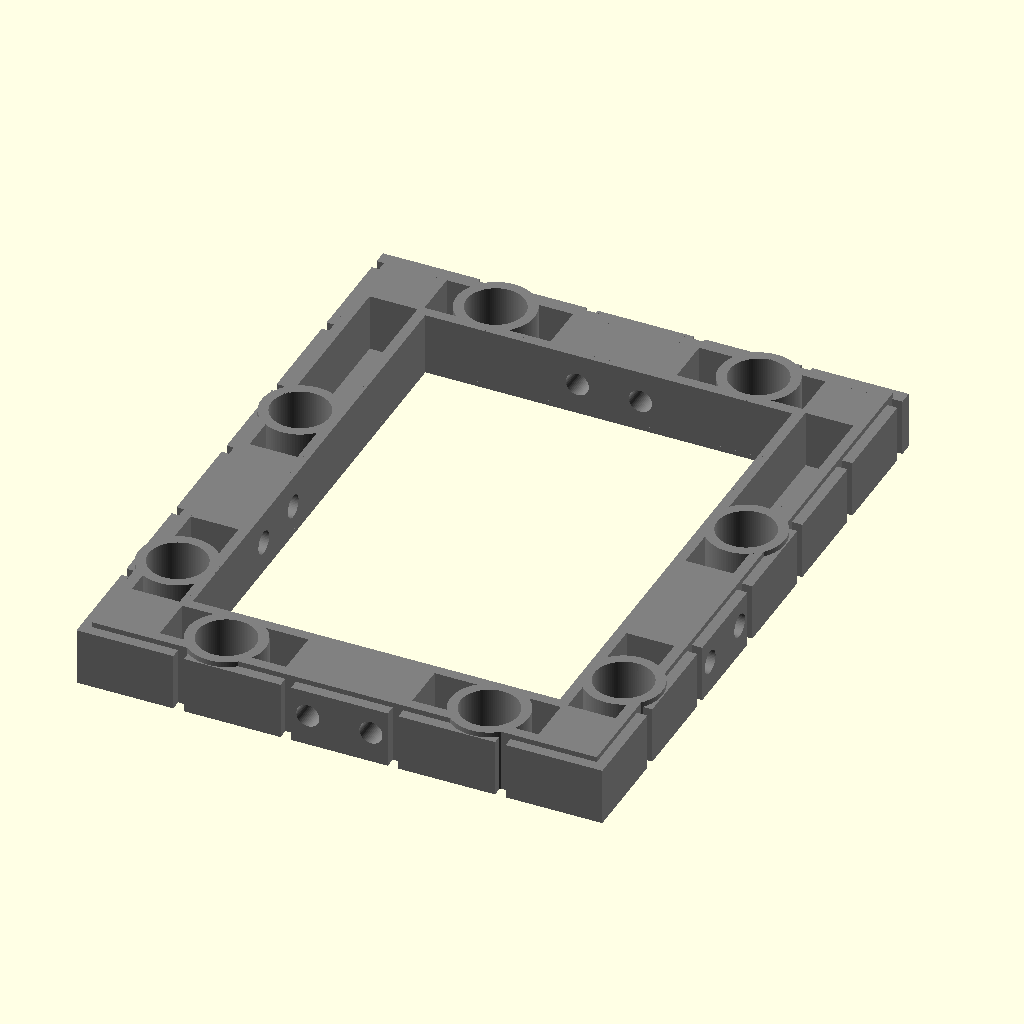
Cell 1: the model at its default parameters.
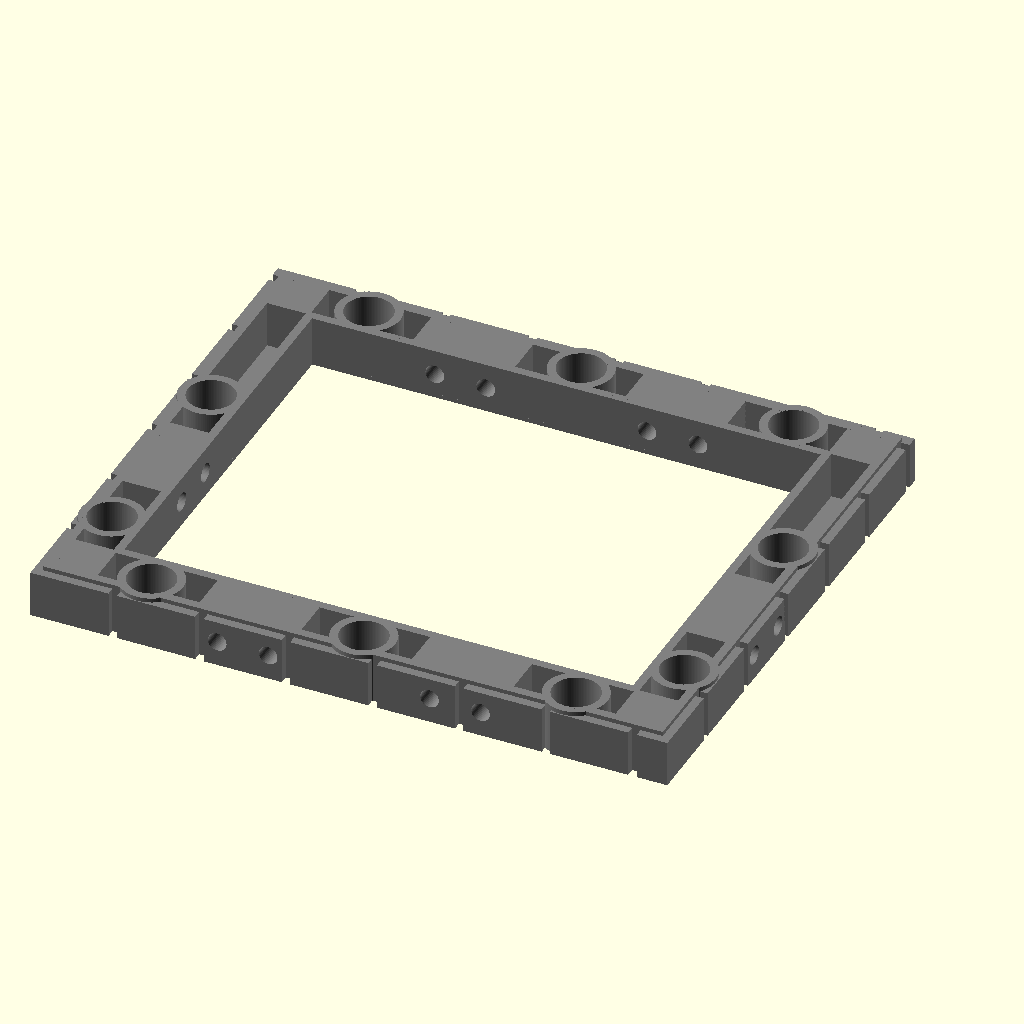
Cell 2: x = 3 (everything else at default).
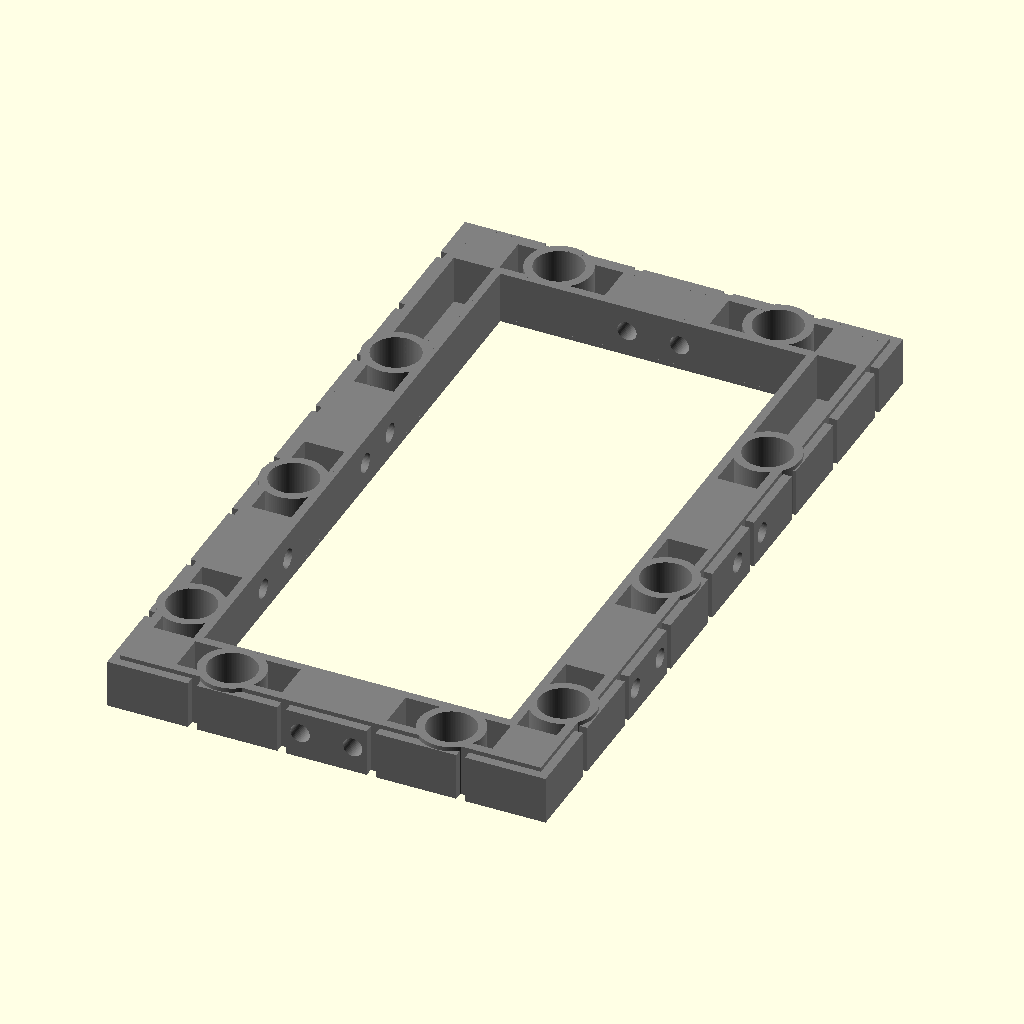
Cell 3 — y set to 3, the other parameters unchanged.
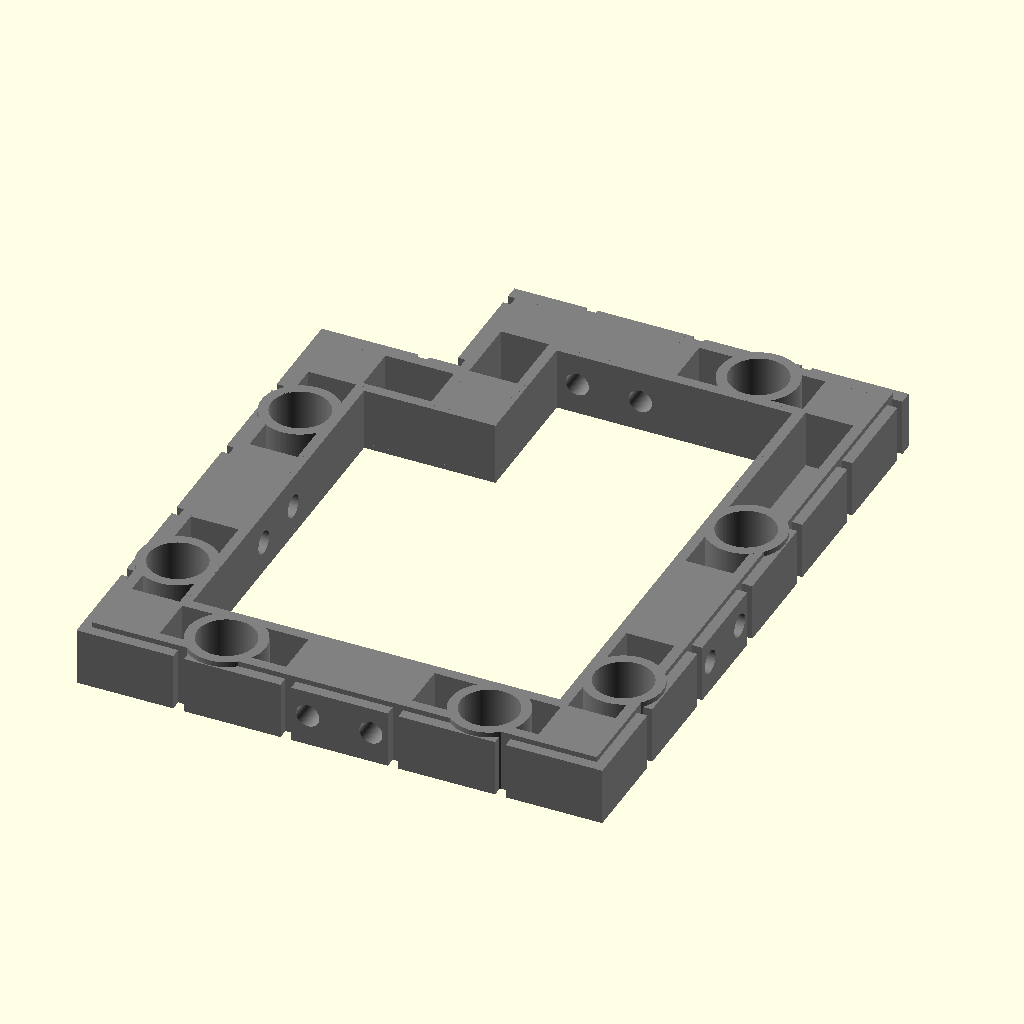
Cell 4 — left set to true, the other parameters unchanged.
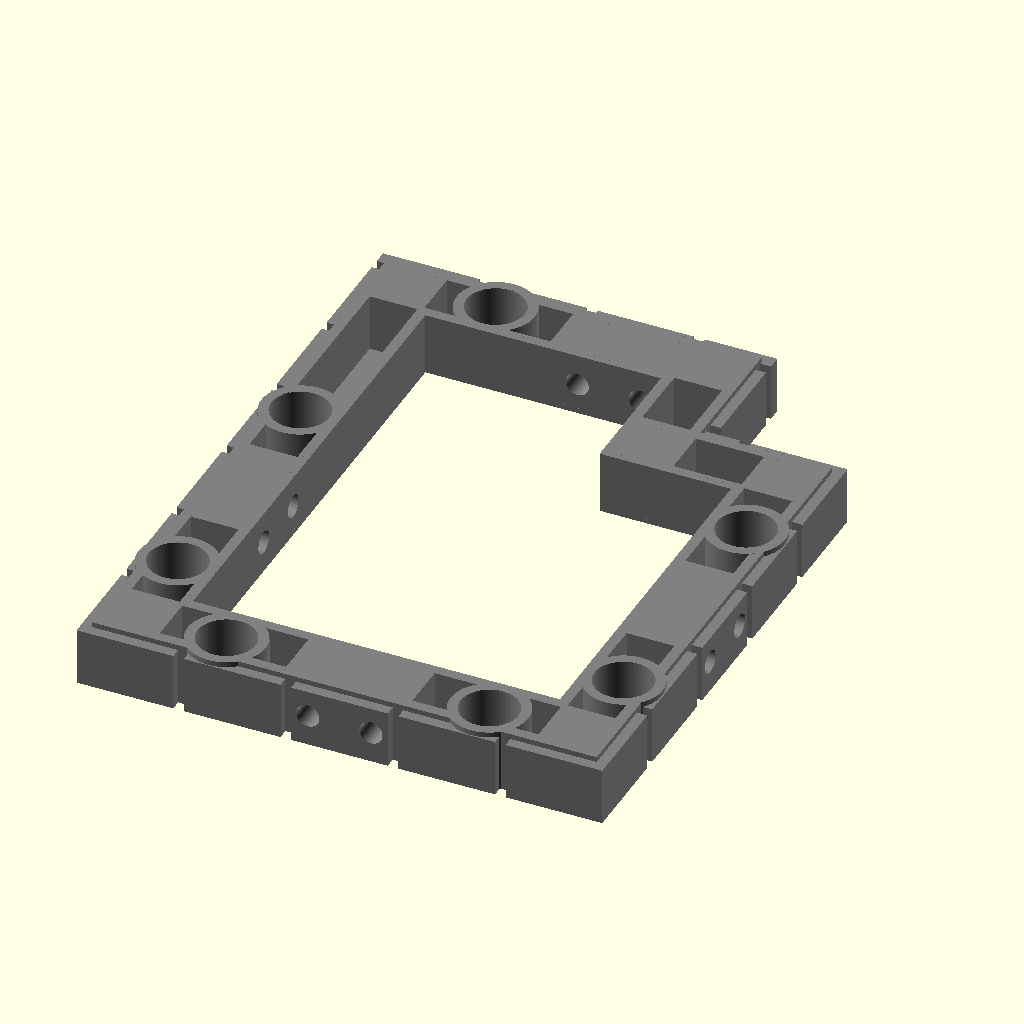
Cell 5 — right set to true, the other parameters unchanged.
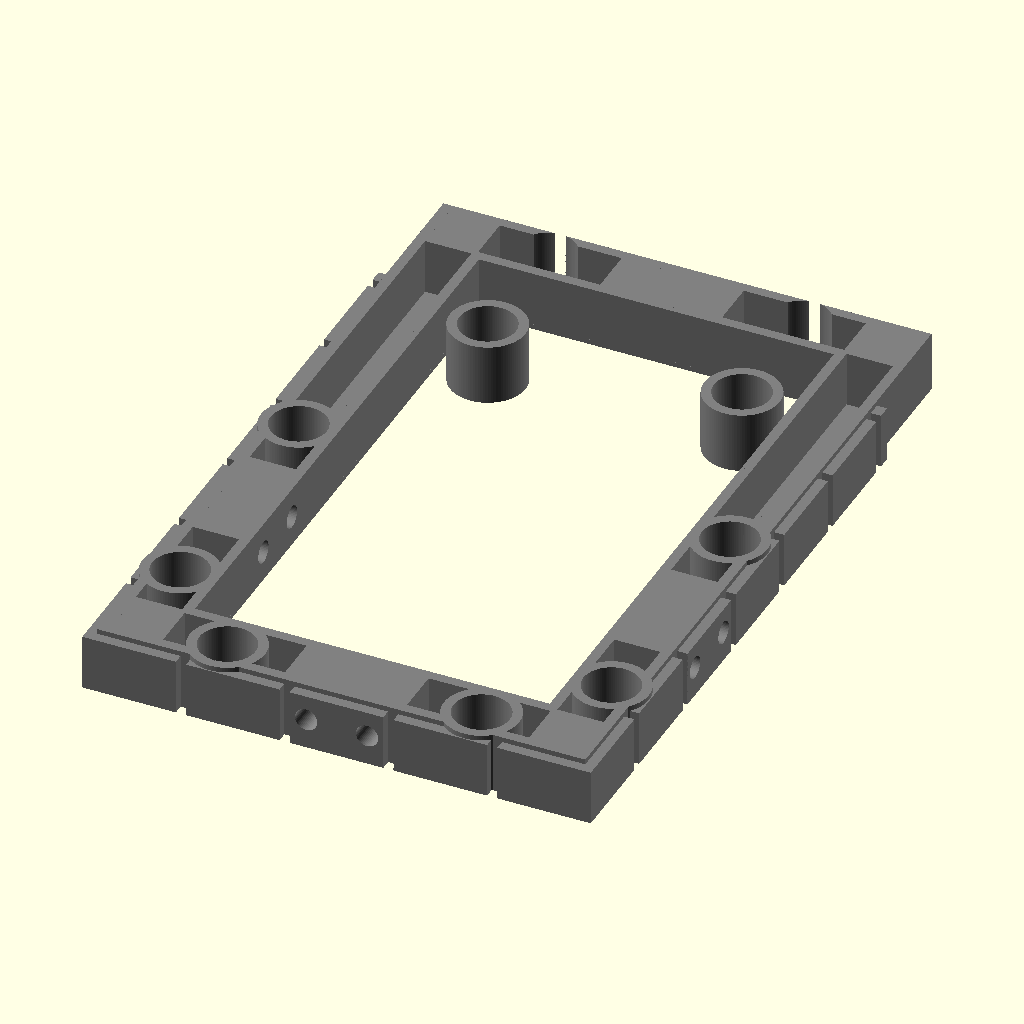
Cell 6: edge = 25 (everything else at default).
The same orthographic view direction (rotation 55°, 0°, 25°; colour scheme Cornfield) for every cell, with the view re-fitted per cell, so scale and position can differ between cells.
OpenSCAD source file base/magnetic_base.ext_adapter.scad:
/* [Base Tile Size] */
x = 2; //[1,2,3,4,5,6]
y = 2; //[1,2,3,4,5,6]

left = false; // [false,true]
right = false; // [false,true]

/* [Edge Tile Support] */

// Size of edge tile addition, 9.2 is standard for openforge
edge = 12.5;

/* [Magnets] */
// Size of hole for magnet.  5.4 works well for 5mm buckyball style magnets.  0 to eliminate.
magnet_hole = 5.5;

/* [Wire Holes] */
// Size of hole for Filament tile joining.
filament_wire_hole = 1.1; // 0:Off,1.1:1.75mm filament,1.7:3mm filament
// Size of hole for paperclip tile joining.
paperclip_wire_hole = 0; // 0:Off,0.65:20 Gauge,0.7:18 Gauge

module wire_holes(x,y,filament_wire_hole=1.1,paperclip_wire_hole=00,edge=12.5) {
    eoffset = -1 - edge;
    // center: 1  mm wire  18 gauge 
    // crossed: .8  mm wire  20 gauge 7.4 small  9.3 large  20 gauge
    eoffset = -1 - edge;

    ylength = 2 + 2 * edge + 25 * y;
    if (x > 1) {
        for ( i = [2 : x] ) {
            ipos = i * 25 - 25;
            if (filament_wire_hole > 0) {
                translate([ipos-3,eoffset,6/2]) rotate([-90,0,0]) cylinder(ylength,filament_wire_hole,filament_wire_hole,$fn=50);
                translate([ipos+3,eoffset,6/2]) rotate([-90,0,0]) cylinder(ylength,filament_wire_hole,filament_wire_hole,$fn=50);
            }
            if (paperclip_wire_hole > 0.0) {
                // Large Loop
                translate([ipos+4.5,eoffset,6/2+1.5]) rotate([-90,0,0]) cylinder(ylength,paperclip_wire_hole,paperclip_wire_hole,$fn=50);
                translate([ipos-4.5,eoffset,6/2+1.5]) rotate([-90,0,0]) cylinder(ylength,paperclip_wire_hole,paperclip_wire_hole,$fn=50);
                translate([ipos+4.5,eoffset,6/2-1]) rotate([-90,0,0]) cylinder(ylength,paperclip_wire_hole,paperclip_wire_hole,$fn=50);
                translate([ipos-4.5,eoffset,6/2-1]) rotate([-90,0,0]) cylinder(ylength,paperclip_wire_hole,paperclip_wire_hole,$fn=50);
                // Small Loop
                translate([ipos+2.4,eoffset,6/2+1.5]) rotate([-90,0,0]) cylinder(ylength,paperclip_wire_hole,paperclip_wire_hole,$fn=50);
                translate([ipos-2.4,eoffset,6/2+1.5]) rotate([-90,0,0]) cylinder(ylength,paperclip_wire_hole,paperclip_wire_hole,$fn=50);
            }
        }
    }
    
    xlength = 2 + 2 * edge + 25 * x;
    if (y > 1) {
        for ( i = [2 : y] ) {
            ipos = i*25-25;
            if (filament_wire_hole > 0) {
                translate([eoffset,ipos-3,6/2]) rotate([0,90,0]) cylinder(xlength,filament_wire_hole,filament_wire_hole,$fn=50);
                translate([eoffset,ipos+3,6/2]) rotate([0,90,0]) cylinder(xlength,filament_wire_hole,filament_wire_hole,$fn=50);
            }
            if (paperclip_wire_hole > 0.0) {
                // Large Loop
                translate([eoffset,ipos+4.5,6/2+1.5]) rotate([0,90,0]) cylinder(xlength,paperclip_wire_hole,paperclip_wire_hole,$fn=50);
                translate([eoffset,ipos-4.5,6/2+1.5]) rotate([0,90,0]) cylinder(xlength,paperclip_wire_hole,paperclip_wire_hole,$fn=50);
                translate([eoffset,ipos+4.5,6/2-1]) rotate([0,90,0]) cylinder(xlength,paperclip_wire_hole,paperclip_wire_hole,$fn=50);
                translate([eoffset,ipos-4.5,6/2-1]) rotate([0,90,0]) cylinder(xlength,paperclip_wire_hole,paperclip_wire_hole,$fn=50);
                // Small Loop
                translate([eoffset,ipos+2.4,6/2+1.5]) rotate([0,90,0]) cylinder(xlength,paperclip_wire_hole,paperclip_wire_hole,$fn=50);
                translate([eoffset,ipos-2.4,6/2+1.5]) rotate([0,90,0]) cylinder(xlength,paperclip_wire_hole,paperclip_wire_hole,$fn=50);
            }
        }
    }
}

module magnet_ejection_holes(x,y,magnet_hole, left=false,right=false,edge=12.5) {
    if (magnet_hole > 0) {
        l = 0;
        r = 0;
        f = 0;
        b = 0;
        length = 25*x;
        left_diff = left ? 12.5 : 0;
        right_diff = right ? 12.5 : 0;
        for ( i = [1 : x] ) {
            translate([i*25-12.5,3.6-f,-1]) cylinder(10,.9,.9,$fn=50);
            if(i*25-12.5-8 > left_diff && i*25-12.5+8 < length - right_diff) {
                translate([i*25-12.5,y*25-3.6+12.5,-1]) cylinder(10,.9,.9,$fn=50);
            }
        }
        for ( i = [1 : y] ) {
            translate([3.6-l,i*25-12.5,-1]) cylinder(10,.9,.9,$fn=50);
            translate([x*25-3.6+r,i*25-12.5,-1]) cylinder(10,.9,.9,$fn=50);
        }
    }
}

module fs_magnet_holder(magnet_hole=5.4) {
    // 5mm buckyballs
    if(magnet_hole > 0) {
        difference() {
            cylinder(6,3.7,3.7, $fn=100);
            translate([0,0,-1]) cylinder(8,magnet_hole/2,magnet_hole/2, $fn=100);
        }
    }
}

module fs_magnet_base(x,y,left=false,right=false,edge=12.5,
        magnet_hole=5.5,filament_wire_hole=1.1,paperclip_wire_hole=0) {
    length = 25*x;
    width = 25*y;
    left_diff = left ? 12.5 : 0;
    right_diff = right ? 12.5 : 0;
    ext_length = length - left_diff - right_diff;

    difference() {
        union() {
            translate([0,0,0]) difference() {
                stone_base(x,y,left,right);
                translate([1,1,-1]) cube([length-2,width-2,8]);
                translate([left_diff+1,width-2,-1]) cube([ext_length-2,edge+1,8]);
            }
            translate([6.55,6.55,0]) difference() {
                union() {
                    cube([length-13.1,width-13.1,6]);
                    translate([left_diff,width-14.1,0]) cube([ext_length-13.1,edge+1,6]);
                }
                translate([1,1,-1]) cube([25*x-15.1,25*y-15.1,8]);
                translate([left_diff+1,25*y-15.1,-1]) cube([ext_length-15.1,edge+1,8]);
            }
            translate([0,0,0]) difference() {
                union() {
                    translate([1,1,0]) cube([length-2,width-2,0.5]);
                    translate([left_diff+1,width-2,0]) cube([ext_length-2,edge+1,0.5]);
                }
                translate([7,7,-1]) cube([length-14,width-14,8]);
                translate([left_diff+7,width-8,-1]) cube([ext_length-14,edge+1,8]);
            }
            for ( i = [1 : x] ) {
                translate([i*25-12.5,3.8,0]) fs_magnet_holder(magnet_hole);
                if(i*25-12.5-8 > left_diff && i*25-12.5+8 < length - right_diff) {
                    translate([i*25-12.5,y*25-3.8+12.5,0]) fs_magnet_holder(magnet_hole);
                }
            }
            for ( i = [1 : y] ) {
                translate([3.8,i*25-12.5,0]) fs_magnet_holder(magnet_hole);
                translate([x*25-3.8,i*25-12.5,0]) fs_magnet_holder(magnet_hole);
            }
            if (x > 1) {
                for ( i = [2 : x] ) {
                    translate([i*25-25-6,1,0]) cube([12,6,6]); 
                    translate([i*25-25-6,y*25-7+edge,0]) cube([12,6,6]); 
                }
            }
            if (y > 1) {
                for ( i = [2 : y] ) {
                    translate([1,i*25-25-6,0]) cube([6,12,6]); 
                    translate([x*25-7,i*25-25-6,0]) cube([6,12,6]); 
                }
            }
            translate([1,1,0]) cube([6,6,6]);
            translate([x*25-7,1,0]) cube([6,6,6]);
            if(left_diff > 0) {
                translate([1,y*25-7,0]) cube([6,6,6]);
                translate([left_diff + 1,y*25-7 + edge,0]) cube([6,6,6]);
                translate([left_diff + 1,y*25-7,0]) cube([6,6,6]);
            } else {
                translate([1,y*25-7 + edge,0]) cube([6,6,6]);
            }
            if(right_diff > 0) {
                translate([x*25-7,y*25-7,0]) cube([6,6,6]);
                translate([x*25-7-right_diff,y*25-7 + edge,0]) cube([6,6,6]);
                translate([x*25-7-right_diff,y*25-7,0]) cube([6,6,6]);
            } else {
                translate([x*25-7,y*25-7 + edge,0]) cube([6,6,6]);
            }
            difference() {
                difference() {
                    union() {
                        translate([1,1,0]) cube([length-2,width-2,6]);
                        translate([left_diff+1,width-2,0]) cube([ext_length-2,edge+1,6]);
                    }
                    translate([2,2,-1]) cube([length-4,width-4,8]);
                    translate([left_diff+2,width-3,-1]) cube([ext_length-4,edge+1,8]);
                }
                for ( i = [1 : x] ) {
                    translate([i*25-12.5,3.7,0]) translate([0,0,-1]) cylinder(8,magnet_hole/2,magnet_hole/2, $fn=100);;
                    translate([i*25-12.5,y*25-3.7+edge,0]) translate([0,0,-1]) cylinder(8,magnet_hole/2,magnet_hole/2, $fn=100);;
                }
                for ( i = [1 : y] ) {
                    translate([3.7,i*25-12.5,0]) translate([0,0,-1]) cylinder(8,magnet_hole/2,magnet_hole/2, $fn=100);;
                    translate([x*25-3.7,i*25-12.5,0]) translate([0,0,-1]) cylinder(8,magnet_hole/2,magnet_hole/2, $fn=100);;
                }
                
            }
        }
        wire_holes(
            x, y,
            filament_wire_hole=filament_wire_hole,
            paperclip_wire_hole=paperclip_wire_hole);
        magnet_ejection_holes(x, y, magnet_hole, left, right, edge=edge);
    }
}

module stone_base(x,y, left=false,right=false,edge=12.5) {
    l = 0;
    r = 0;
    f = 0;
    b = 12.5;
    length = 25*x;
    width = 25*y;
    blength = 25*x+l+r;
    bwidth = 25*y+f+b;
    xblocks = floor(blength / 10.2);
    yblocks = floor(bwidth / 10.2);
    
    left_diff = left ? 12.5 : 0;
    right_diff = right ? 12.5 : 0;
    ext_length = length - left_diff - right_diff;
    
    intersection() {
        union() {
            for (i = [0:xblocks]) {
                for (j = [0:yblocks]) {
                    translate([i*10.2,j*10.2,0]) cube([9.2,9.2,5.5]);
                }
            }
        }
        union() {
            cube([length, width, 6]);
            translate([left_diff,width,0]) cube([ext_length, edge, 6]);
        }
    }
    translate([1,1,0]) cube([length-2, width-2, 6]);
    translate([left_diff+1,width-1,0]) cube([ext_length-2, edge, 6]);
}

color("Grey") fs_magnet_base(x,y,left,right,edge,magnet_hole,filament_wire_hole=filament_wire_hole,paperclip_wire_hole=paperclip_wire_hole);
Parameter table extracted from the source (name, type, default, range or options):
x: number, default 2, options 1, 2, 3, 4, 5, 6
y: number, default 2, options 1, 2, 3, 4, 5, 6
left: bool, default false
right: bool, default false
edge: number, default 12.5
magnet_hole: number, default 5.5
filament_wire_hole: number, default 1.1
paperclip_wire_hole: number, default 0
